Run: headless pygame with SDL's dummy video driver; simulated clock (each Clock.tick advances the game by its frame time, no real sleeping); random seed 0; keys injected as events and as key.get_pressed() state; no mouse input.
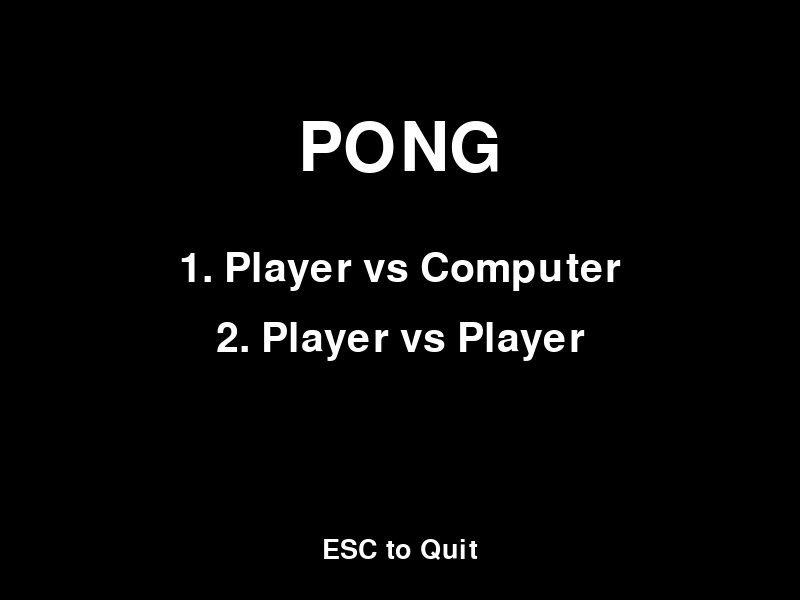
Frame 1 of 4 · flips 1–60 · no input
Frame 2 of 4 · flips 61–180 · tapped SPACE, RETURN · held RIGHT (→), D · screen unchanged from frame 1, image omitted
Frame 3 of 4 · flips 181–300 · held DOWN (↓), S · screen unchanged from frame 2, image omitted
Frame 4 of 4 · flips 301–420 · held LEFT (←), A, UP (↑), W · screen unchanged from frame 3, image omitted

The pygame program that drew these frames:

import pygame
import sys

# Initialize pygame
pygame.init()

# Screen setup
WIDTH, HEIGHT = 800, 600
screen = pygame.display.set_mode((WIDTH, HEIGHT))
pygame.display.set_caption("🏓 Pong Game")

# Colors
WHITE = (255, 255, 255)
BLACK = (0, 0, 0)

# Fonts
font_large = pygame.font.Font(None, 100)
font_medium = pygame.font.Font(None, 60)
font_small = pygame.font.Font(None, 40)

# Game settings
PADDLE_WIDTH, PADDLE_HEIGHT = 10, 100
BALL_SIZE = 20
PADDLE_SPEED = 7
BALL_SPEED_X, BALL_SPEED_Y = 5, 5

# Create paddles and ball
player = pygame.Rect(WIDTH - 20, HEIGHT//2 - 50, PADDLE_WIDTH, PADDLE_HEIGHT)
opponent = pygame.Rect(10, HEIGHT//2 - 50, PADDLE_WIDTH, PADDLE_HEIGHT)
ball = pygame.Rect(WIDTH//2 - 10, HEIGHT//2 - 10, BALL_SIZE, BALL_SIZE)

# Score
player_score = 0
opponent_score = 0

clock = pygame.time.Clock()

# Game state
menu_active = True
mode_selected = None  # "pve" or "pvp"

def draw_text(text, font, color, surface, x, y):
    """Helper function to draw text centered."""
    textobj = font.render(text, True, color)
    textrect = textobj.get_rect(center=(x, y))
    surface.blit(textobj, textrect)

def main_menu():
    """Display start menu."""
    global menu_active, mode_selected
    while menu_active:
        screen.fill(BLACK)
        draw_text("PONG", font_large, WHITE, screen, WIDTH/2, HEIGHT/4)
        draw_text("1. Player vs Computer", font_medium, WHITE, screen, WIDTH/2, HEIGHT/2 - 30)
        draw_text("2. Player vs Player", font_medium, WHITE, screen, WIDTH/2, HEIGHT/2 + 40)
        draw_text("ESC to Quit", font_small, WHITE, screen, WIDTH/2, HEIGHT - 50)
        
        pygame.display.flip()

        for event in pygame.event.get():
            if event.type == pygame.QUIT:
                pygame.quit()
                sys.exit()
            if event.type == pygame.KEYDOWN:
                if event.key == pygame.K_1:
                    mode_selected = "pve"
                    menu_active = False
                elif event.key == pygame.K_2:
                    mode_selected = "pvp"
                    menu_active = False
                elif event.key == pygame.K_ESCAPE:
                    pygame.quit()
                    sys.exit()

def game_loop(mode):
    """Main game loop."""
    global player_score, opponent_score
    ball_speed_x = BALL_SPEED_X
    ball_speed_y = BALL_SPEED_Y
    player_score = 0
    opponent_score = 0

    # Reset positions
    player.centery = HEIGHT // 2
    opponent.centery = HEIGHT // 2
    ball.center = (WIDTH // 2, HEIGHT // 2)

    running = True
    while running:
        for event in pygame.event.get():
            if event.type == pygame.QUIT:
                pygame.quit()
                sys.exit()
            if event.type == pygame.KEYDOWN and event.key == pygame.K_ESCAPE:
                running = False  # Return to menu

        # Paddle movement
        keys = pygame.key.get_pressed()
        # Player 1
        if keys[pygame.K_UP] and player.top > 0:
            player.y -= PADDLE_SPEED
        if keys[pygame.K_DOWN] and player.bottom < HEIGHT:
            player.y += PADDLE_SPEED

        # Opponent / Player 2
        if mode == "pve":
            # Simple AI: follow the ball
            if opponent.centery < ball.centery:
                opponent.y += PADDLE_SPEED
            if opponent.centery > ball.centery:
                opponent.y -= PADDLE_SPEED
        else:  # PvP
            if keys[pygame.K_w] and opponent.top > 0:
                opponent.y -= PADDLE_SPEED
            if keys[pygame.K_s] and opponent.bottom < HEIGHT:
                opponent.y += PADDLE_SPEED

        # Ball movement
        ball.x += ball_speed_x
        ball.y += ball_speed_y

        # Collision with top/bottom
        if ball.top <= 0 or ball.bottom >= HEIGHT:
            ball_speed_y *= -1

        # Collision with paddles
        if ball.colliderect(player) or ball.colliderect(opponent):
            ball_speed_x *= -1

        # Score update
        if ball.left <= 0:
            player_score += 1
            ball.center = (WIDTH//2, HEIGHT//2)
            ball_speed_x *= -1
        if ball.right >= WIDTH:
            opponent_score += 1
            ball.center = (WIDTH//2, HEIGHT//2)
            ball_speed_x *= -1

        # Drawing
        screen.fill(BLACK)
        pygame.draw.rect(screen, WHITE, player)
        pygame.draw.rect(screen, WHITE, opponent)
        pygame.draw.ellipse(screen, WHITE, ball)
        pygame.draw.aaline(screen, WHITE, (WIDTH//2, 0), (WIDTH//2, HEIGHT))

        # Scores
        player_text = font_medium.render(str(player_score), True, WHITE)
        opponent_text = font_medium.render(str(opponent_score), True, WHITE)
        screen.blit(player_text, (WIDTH//2 + 40, 20))
        screen.blit(opponent_text, (WIDTH//2 - 80, 20))

        # Escape hint
        draw_text("ESC to return to menu", font_small, WHITE, screen, WIDTH/2, HEIGHT - 40)

        pygame.display.flip()
        clock.tick(60)

# Run the game
while True:
    main_menu()
    game_loop(mode_selected)
    menu_active = True
